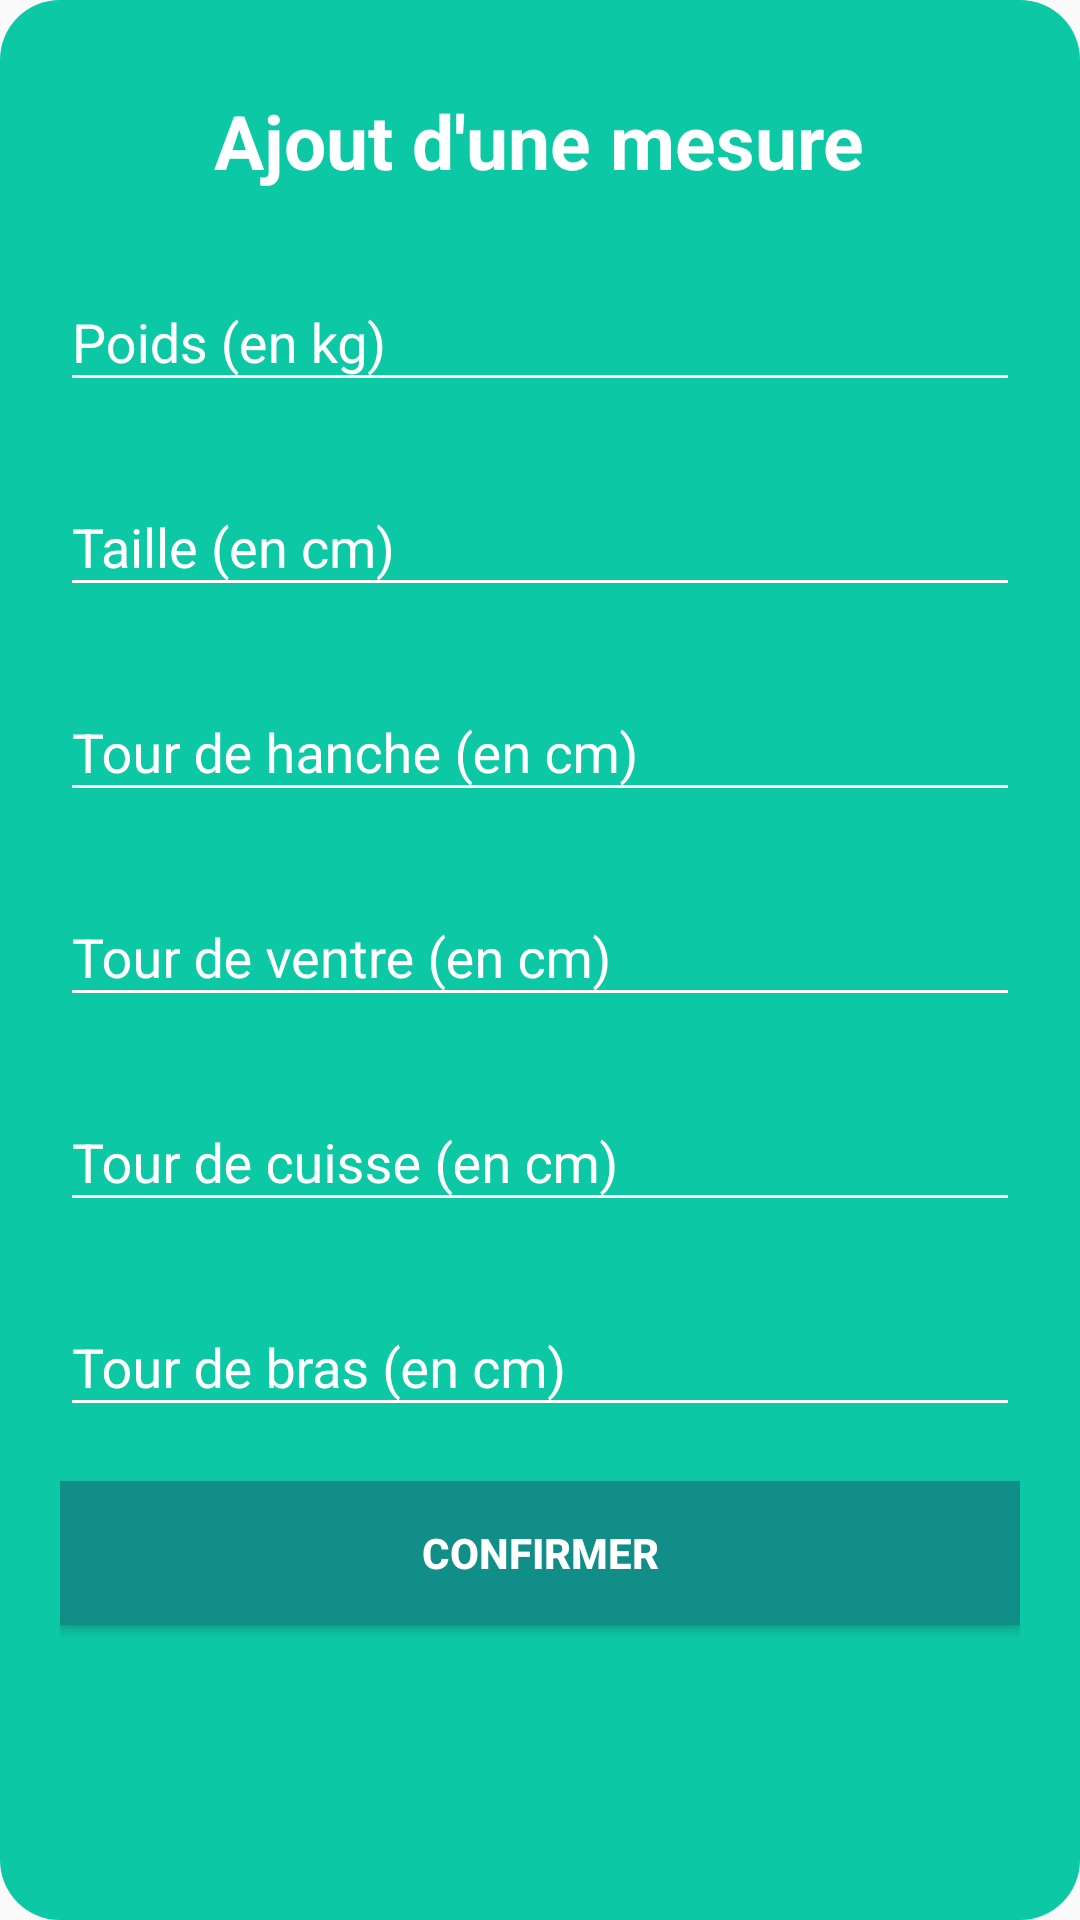

This screen was rendered from an Android layout file. Write that file and the resources it references.
<!-- AndroidManifest.xml: application theme AppTheme -->
<!-- res/layout/dialog_measurement.xml -->
<?xml version="1.0" encoding="utf-8"?>

<LinearLayout xmlns:android="http://schemas.android.com/apk/res/android"
    android:layout_width="match_parent"
    android:layout_height="wrap_content"
    android:background="@drawable/dialog"
    android:orientation="vertical">

    <TextView
        android:id="@+id/title"
        android:gravity="center_horizontal"
        android:layout_width="wrap_content"
        android:layout_height="wrap_content"
        android:layout_gravity="center"
        android:layout_margin="10dp"
        android:text="@string/create_measurement"
        android:textColor="@color/colorWhite"
        android:textSize="25sp"
        android:layout_marginBottom="10dp"
        android:textStyle="bold"/>

    <android.support.design.widget.TextInputLayout
        android:theme="@style/AppThemeCustom"
        android:layout_width="match_parent"
        android:layout_height="wrap_content"
        android:layout_marginTop="8dp"
        android:layout_marginBottom="8dp">
        <EditText
            android:id="@+id/weight"
            android:focusableInTouchMode="true"
            android:layout_width="match_parent"
            android:layout_height="wrap_content"
            android:hint="@string/weight_withoutInput"
            android:textColor="@color/colorWhite"
            android:inputType="numberDecimal"
            android:maxLength="5"
            android:maxLines="1" />
    </android.support.design.widget.TextInputLayout>

    <android.support.design.widget.TextInputLayout
        android:theme="@style/AppThemeCustom"
        android:layout_width="match_parent"
        android:layout_height="wrap_content"
        android:layout_marginTop="8dp"
        android:layout_marginBottom="8dp">
        <EditText
            android:id="@+id/height"
            android:focusableInTouchMode="true"
            android:layout_width="match_parent"
            android:layout_height="wrap_content"
            android:hint="@string/height_withoutInput"
            android:textColor="@color/colorWhite"
            android:inputType="numberDecimal"
            android:maxLength="5"
            android:maxLines="1" />
    </android.support.design.widget.TextInputLayout>

    <android.support.design.widget.TextInputLayout
        android:theme="@style/AppThemeCustom"
        android:layout_width="match_parent"
        android:layout_height="wrap_content"
        android:layout_marginTop="8dp"
        android:layout_marginBottom="8dp">
        <EditText
            android:id="@+id/hip"
            android:focusableInTouchMode="true"
            android:layout_width="match_parent"
            android:layout_height="wrap_content"
            android:hint="@string/hip_withoutInput"
            android:textColor="@color/colorWhite"
            android:inputType="numberDecimal"
            android:maxLength="5"
            android:maxLines="1" />
    </android.support.design.widget.TextInputLayout>

    <android.support.design.widget.TextInputLayout
        android:theme="@style/AppThemeCustom"
        android:layout_width="match_parent"
        android:layout_height="wrap_content"
        android:layout_marginTop="8dp"
        android:layout_marginBottom="8dp">
        <EditText
            android:id="@+id/waist"
            android:focusableInTouchMode="true"
            android:layout_width="match_parent"
            android:layout_height="wrap_content"
            android:hint="@string/waist_withoutInput"
            android:textColor="@color/colorWhite"
            android:inputType="numberDecimal"
            android:maxLength="5"
            android:maxLines="1" />
    </android.support.design.widget.TextInputLayout>

    <android.support.design.widget.TextInputLayout
        android:theme="@style/AppThemeCustom"
        android:layout_width="match_parent"
        android:layout_height="wrap_content"
        android:layout_marginTop="8dp"
        android:layout_marginBottom="8dp">
        <EditText
            android:id="@+id/thigh"
            android:focusableInTouchMode="true"
            android:layout_width="match_parent"
            android:layout_height="wrap_content"
            android:hint="@string/thigh_withoutInput"
            android:textColor="@color/colorWhite"
            android:inputType="numberDecimal"
            android:maxLength="4"
            android:maxLines="1" />
    </android.support.design.widget.TextInputLayout>

    <android.support.design.widget.TextInputLayout
        android:theme="@style/AppThemeCustom"
        android:layout_width="match_parent"
        android:layout_height="wrap_content"
        android:layout_marginTop="8dp"
        android:layout_marginBottom="8dp">
        <EditText
            android:id="@+id/arm"
            android:focusableInTouchMode="true"
            android:layout_width="match_parent"
            android:layout_height="wrap_content"
            android:hint="@string/arm_withoutInput"
            android:textColor="@color/colorWhite"
            android:inputType="numberDecimal"
            android:maxLength="4"
            android:maxLines="1" />
    </android.support.design.widget.TextInputLayout>

    <Button
        android:id="@+id/confirm_measurement"
        android:layout_width="match_parent"
        android:layout_height="wrap_content"
        android:text="@string/send_thread"
        android:layout_marginTop="10dp"
        android:textColor="@color/colorWhite"
        android:background="@color/colorPrimaryDark"
        android:textStyle="bold" />

</LinearLayout>
<!-- resources referenced by this layout -->
<resources>
  <color name="colorPrimaryDark">#118e87</color>
  <color name="colorWhite">#FFFFFF</color>
  <!-- drawable dialog (drawable) -->
  <?xml version="1.0" encoding="utf-8"?>
  
  <shape xmlns:android="http://schemas.android.com/apk/res/android">
      <solid
          android:color="@color/colorPrimary" />
      <corners
          android:radius="20dp" />
      <padding
          android:left="20dp"
          android:top="20dp"
          android:right="20dp"
          android:bottom="20dp" />
  </shape>
  <string name="arm_withoutInput">Tour de bras (en cm)</string>
  <string name="create_measurement">Ajout d\'une mesure</string>
  <string name="height_withoutInput">Taille (en cm)</string>
  <string name="hip_withoutInput">Tour de hanche (en cm)</string>
  <string name="send_thread">Confirmer</string>
  <string name="thigh_withoutInput">Tour de cuisse (en cm)</string>
  <string name="waist_withoutInput">Tour de ventre (en cm)</string>
  <string name="weight_withoutInput">Poids (en kg)</string>
  <style name="AppThemeCustom" parent="Theme.AppCompat.Light.DarkActionBar">
          <item name="colorPrimary">@color/colorPrimary</item>
          <item name="colorPrimaryDark">@color/colorPrimaryDark</item>
          <item name="colorAccent">@color/colorWhite</item>
          <item name="android:colorControlNormal">@color/colorWhite</item>
          <item name="android:textColorHint">@color/colorWhite</item>
      </style>
  <style name="AppTheme" parent="Theme.AppCompat.Light.DarkActionBar">
          <item name="colorPrimary">@color/colorPrimary</item>
          <item name="colorPrimaryDark">@color/colorPrimaryDark</item>
          <item name="colorAccent">#000000</item>
      </style>
  <color name="colorPrimary">#0cc8a5</color>
</resources>
